Run: headless pygame with SDL's dummy video driver; simulated clock (each Clock.tick advances the game by its frame time, no real sleeping); random seed 0; keys injected as events and as key.get_pressed() state; no mouse input; restart key C tapped at the start of phases 3 and 4.
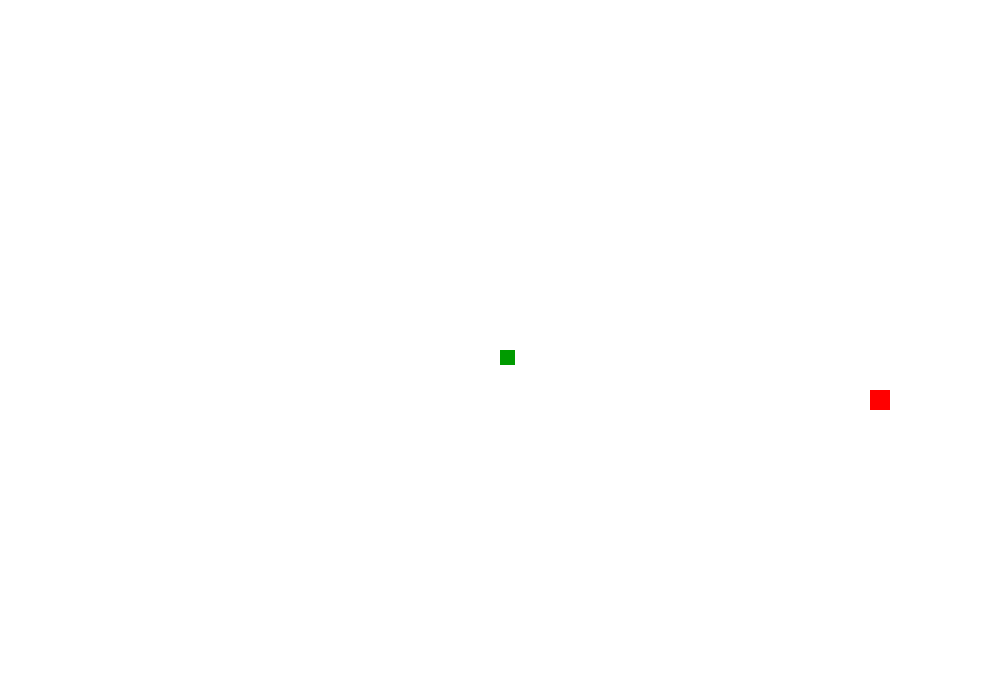
Frame 1 of 4 · flips 1–60 · no input
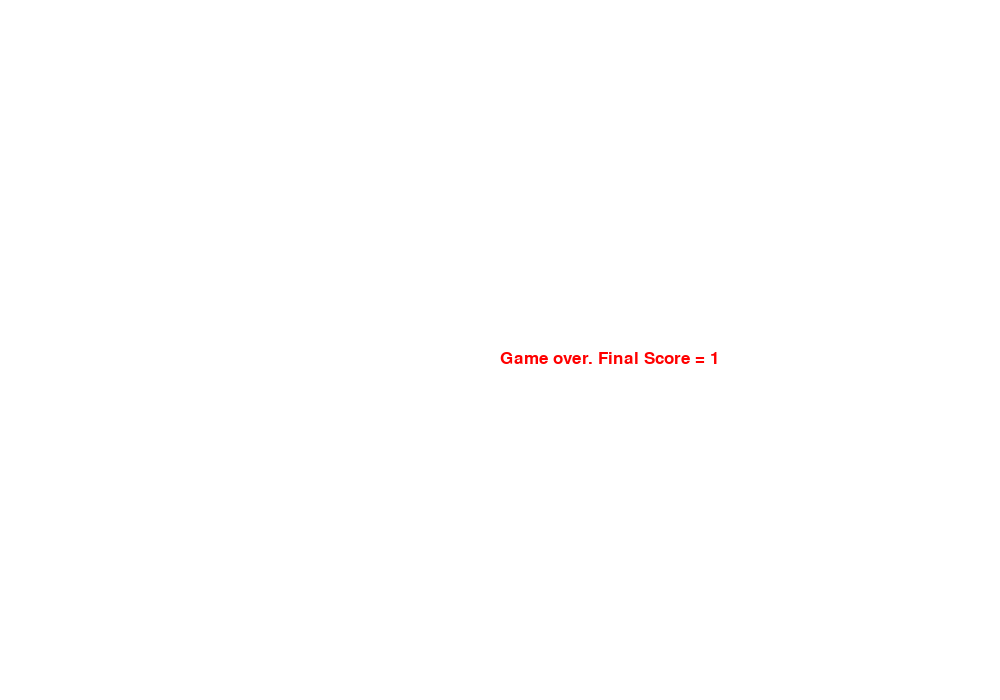
Frame 2 of 4 · flips 61–180 · tapped SPACE, RETURN · held RIGHT (→), D
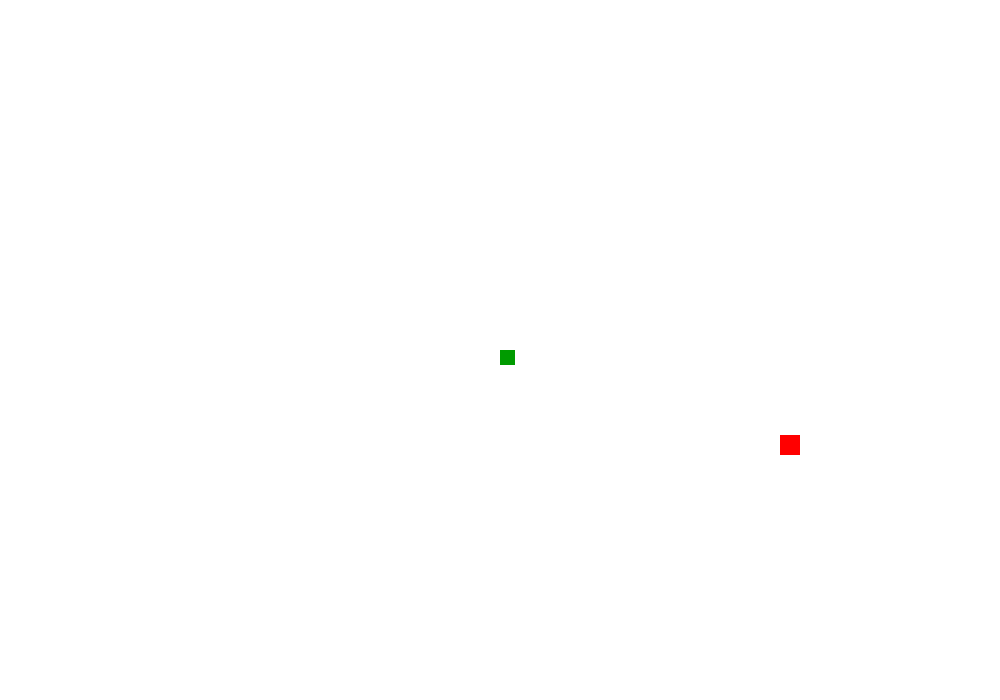
Frame 3 of 4 · flips 181–300 · tapped C · held DOWN (↓), S
Frame 4 of 4 · flips 301–420 · tapped C · held LEFT (←), A, UP (↑), W · screen same as frame 2, image omitted

The pygame program that drew these frames:

import pygame
import time
import random

pygame.init()

white = (255, 255, 255)
black = (0, 0, 0)
red = (255, 0, 0)
green = (0, 155, 0)
blue = (0, 0, 255)
purple = (255, 0, 255)
yellow = (255, 255, 0)


display_width = 1000
display_height = 700
blockSize = 15
FPS = 30

gameDisplay = pygame.display.set_mode((display_width, display_height))
pygame.display.set_caption('Snake')


font = pygame.font.SysFont(None, 25)

pygame.display.flip()

def snake(blockSize, snakeList):
    for segment in snakeList:
        pygame.draw.rect(gameDisplay, green, [segment[0], segment[1], blockSize, blockSize])

def message_to_screen(msg,colour):
    screen_text = font.render(msg, True, colour)
    gameDisplay.blit(screen_text, [display_width/2, display_height/2])

def gameLoop():

    gameExit = False
    gameOver = False

    lead_x = display_width/2
    lead_y = display_height/2

    lead_x_change = 0
    lead_y_change = 0

    snakeList = []
    snakeLength = 1

    randAppleX = round(random.randrange(0, display_width-blockSize)/blockSize)*blockSize
    randAppleY = round(random.randrange(0, display_height-blockSize)/blockSize)*blockSize

    clock = pygame.time.Clock()

    while not gameExit:

        while gameOver == True:
            gameDisplay.fill(white)
            message_to_screen("Game over. Final Score = " + str(snakeLength), red)
            pygame.display.update()

            for event in pygame.event.get():
                if event.type == pygame.KEYDOWN:
                    if event.key == pygame.K_q:
                        gameExit = True
                        gameOver = False
                    if event.key == pygame.K_c:
                        gameLoop()

        for event in pygame.event.get():
            if event.type == pygame.QUIT:
                print("Quit game")
                gameExit = True

            if event.type == pygame.KEYDOWN:
                if event.key == pygame.K_LEFT:
                    lead_x_change = -blockSize
                    lead_y_change = 0
                if event.key == pygame.K_RIGHT:
                    lead_x_change = blockSize
                    lead_y_change = 0
                if event.key == pygame.K_UP:
                    lead_x_change = 0
                    lead_y_change = -blockSize
                if event.key == pygame.K_DOWN:
                    lead_x_change = 0
                    lead_y_change = blockSize

        if lead_x >= display_width or lead_x <= 0 or lead_y >= display_height or lead_y <= 0:
            gameOver = True

        lead_x += lead_x_change
        lead_y += lead_y_change


        gameDisplay.fill(white)
        AppleThickness = 20
        pygame.draw.rect(gameDisplay, red, [randAppleX, randAppleY, AppleThickness, AppleThickness])

        snakeHead = []
        snakeHead.append(lead_x)
        snakeHead.append(lead_y)
        snakeList.append(snakeHead)

        if len(snakeList) > snakeLength:
            del snakeList[0]

        for eachSegment in snakeList[:-1]:
            if eachSegment == snakeHead:
                gameOver = True


        snake(blockSize, snakeList)
        pygame.display.update()

        if(lead_x > randAppleX and lead_x < randAppleX+AppleThickness) or (lead_x + blockSize > randAppleX and lead_x + blockSize < randAppleX+AppleThickness):
            if(lead_y > randAppleY and lead_y < randAppleY+AppleThickness) or (lead_y + blockSize > randAppleY and lead_y + blockSize < randAppleY+AppleThickness):
                randAppleX = round(random.randrange(0, display_width - blockSize) / 10.0) * 10.0
                randAppleY = round(random.randrange(0, display_height - blockSize) / 10.0) * 10.0
                snakeLength += 1

        clock.tick(FPS)

    pygame.quit()
    quit()

gameLoop()
